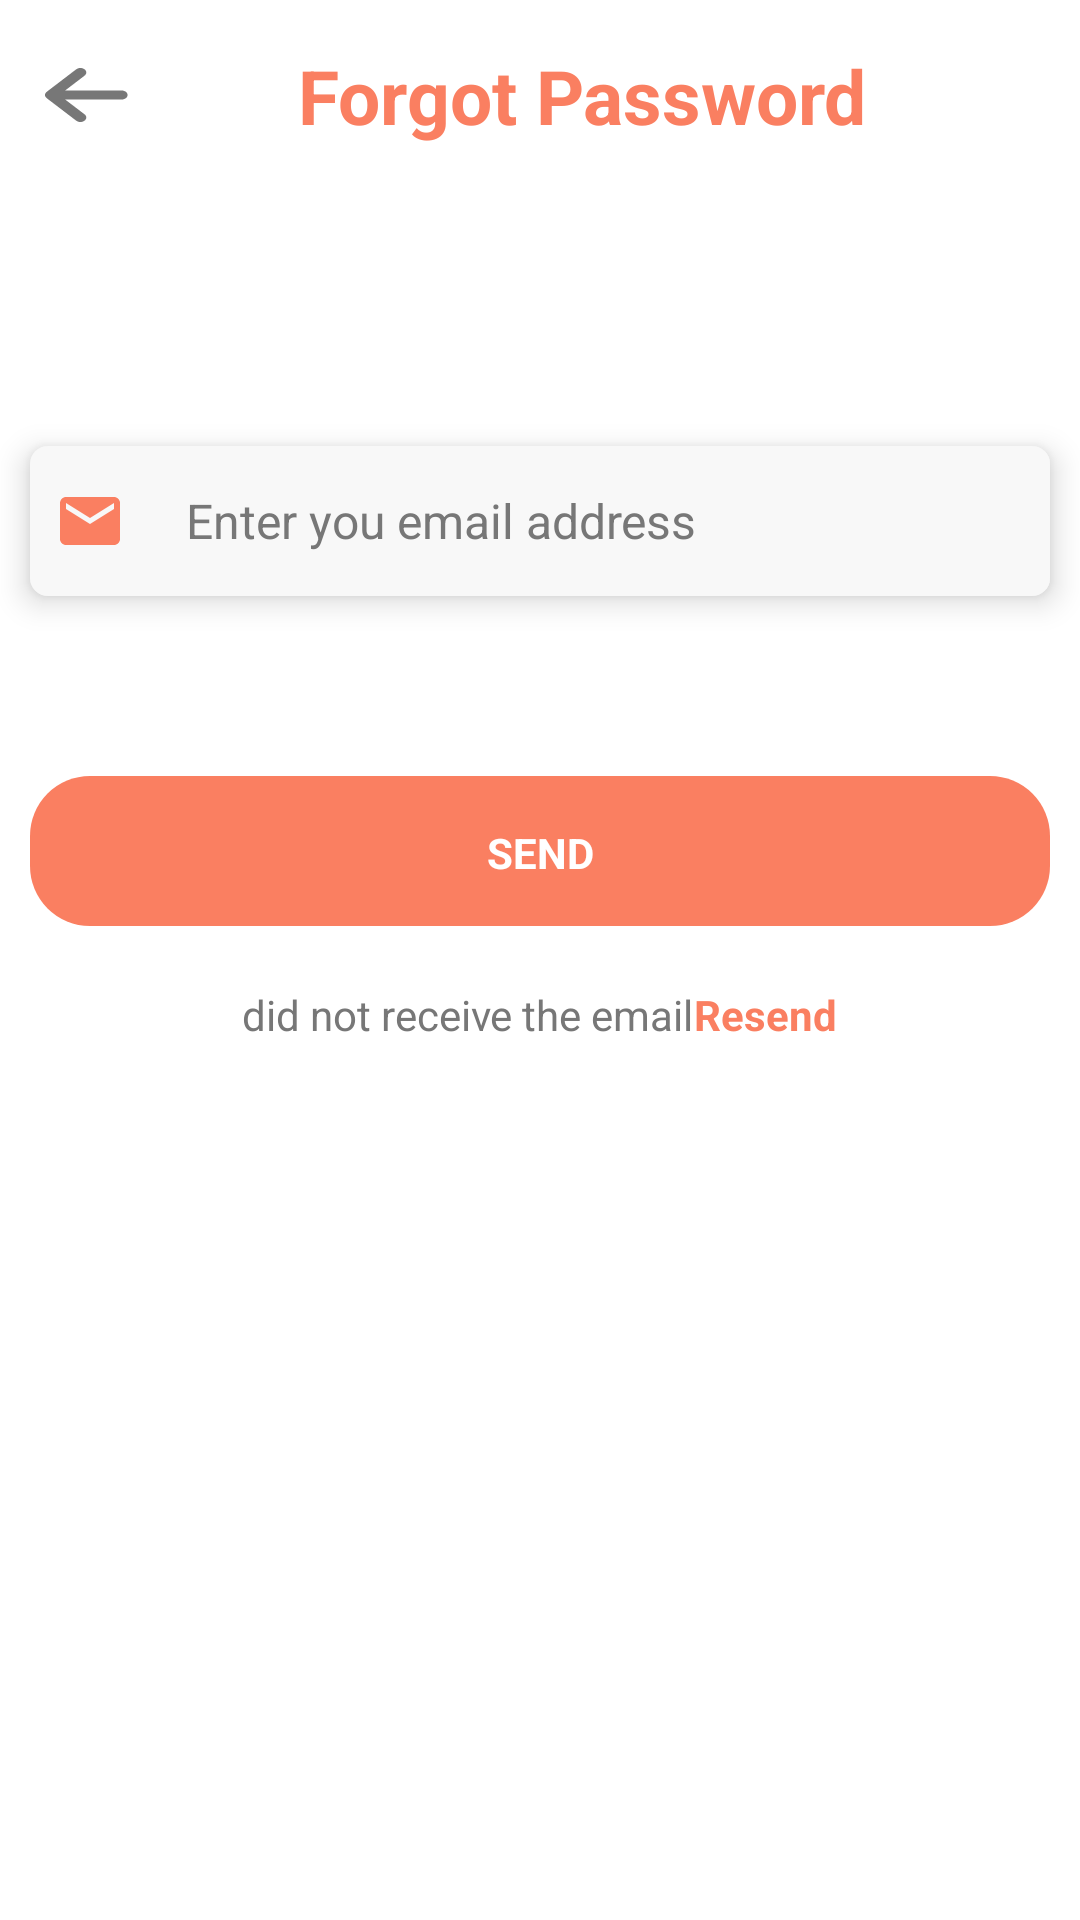

Reconstruct the res/layout file that produces this screen, plus the resources it refers to.
<!-- AndroidManifest.xml: application theme Theme.CareMama -->
<!-- res/layout/fragment_forgot_pass.xml -->
<?xml version="1.0" encoding="utf-8"?>
<androidx.constraintlayout.widget.ConstraintLayout xmlns:android="http://schemas.android.com/apk/res/android"
    xmlns:app="http://schemas.android.com/apk/res-auto"
    xmlns:tools="http://schemas.android.com/tools"
    android:id="@+id/main"
    android:layout_width="match_parent"
    android:layout_height="match_parent"
    android:layout_margin="12dp"
    android:fitsSystemWindows="true"
    android:background="@color/white"
    tools:context="auth.ForgotPassFragment">
    <LinearLayout
        android:id="@+id/linearLayout2"
        android:layout_width="match_parent"
        android:layout_height="wrap_content"
        android:gravity="center"
        android:layout_margin="15dp"
        android:orientation="horizontal"
        app:layout_constraintEnd_toEndOf="parent"
        app:layout_constraintHorizontal_bias="0.5"
        app:layout_constraintStart_toStartOf="parent"
        app:layout_constraintTop_toTopOf="parent">
        <ImageView
            android:id="@+id/sign_back"
            android:layout_width="wrap_content"
            android:layout_height="wrap_content"
            android:src="@drawable/nav_bar"/>

        <TextView
            android:layout_width="match_parent"
            android:layout_height="wrap_content"
            android:layout_gravity="center"
            android:gravity="center"
            android:text="@string/forgot_password"
            android:textSize="25sp"
            android:textColor="@color/secondary"
            android:textStyle="bold" />
    </LinearLayout>

    <androidx.cardview.widget.CardView
        android:background="@color/background_light"
        android:id="@+id/cardView"
        android:layout_width="match_parent"
        android:layout_height="50dp"
        android:layout_marginStart="10dp"
        android:layout_marginTop="100dp"
        android:layout_marginEnd="10dp"
        android:padding="8dp"
        app:cardBackgroundColor="#F2F2F2"
        app:cardCornerRadius="6dp"
        app:cardElevation="6dp"
        app:layout_constraintTop_toBottomOf="@+id/linearLayout2"
        tools:layout_editor_absoluteX="10dp">

        <LinearLayout
            android:background="@color/background_light"
            android:layout_width="match_parent"
            android:layout_height="match_parent"
            android:gravity="center_vertical"
            android:orientation="horizontal">

            <ImageView
                android:layout_width="40dp"
                android:layout_height="40dp"
                android:contentDescription="@string/todo"
                android:padding="8dp"
                android:src="@drawable/baseline_email_24" />

            <EditText
                android:background="@color/background_light"
                android:id="@+id/reset_email_input"
                android:layout_width="0dp"
                android:layout_height="wrap_content"
                android:layout_weight="1"
                android:hint="@string/enter_you_email_address"
                android:inputType="textEmailAddress"
                android:padding="12dp"
                android:textColor="@color/black"
                android:textColorHint="@color/text_secondary"
                android:textSize="16sp" />
        </LinearLayout>

    </androidx.cardview.widget.CardView>

    <TextView
        android:id="@+id/errorSTextView"
        android:layout_width="match_parent"
        android:layout_height="wrap_content"
        android:textAlignment="center"
        android:layout_margin="30dp"
        android:textColor="#FF0000"
        app:layout_constraintTop_toBottomOf="@+id/cardView" />

    <TextView
        android:id="@+id/btnsendLink"
        android:layout_width="match_parent"
        android:layout_height="50dp"
        android:layout_marginStart="10dp"
        android:layout_marginTop="60dp"
        android:layout_marginEnd="10dp"
        android:background="@drawable/rounded_button"
        android:gravity="center"
        android:padding="16dp"
        android:text="@string/send"
        android:textAllCaps="true"
        android:textColor="@android:color/white"
        android:textStyle="bold"
        app:layout_constraintEnd_toEndOf="parent"
        app:layout_constraintHorizontal_bias="0.5"
        app:layout_constraintStart_toStartOf="parent"
        app:layout_constraintTop_toBottomOf="@+id/cardView" />




    <LinearLayout
        android:id="@+id/linearLayout3"
        android:layout_width="match_parent"
        android:layout_height="wrap_content"
        android:layout_marginTop="20dp"
        android:gravity="center"
        android:orientation="horizontal"
        app:layout_constraintTop_toBottomOf="@+id/btnsendLink">

        <TextView
            android:layout_width="wrap_content"
            android:layout_height="wrap_content"
            android:text="@string/did_not_receive_the_email"
            android:textColor="@color/text_secondary" />

        <TextView
            android:layout_width="wrap_content"
            android:layout_height="wrap_content"
            android:text="@string/resend"
            android:textAlignment="center"
            android:textColor="@color/secondary"
            android:textSize="14sp"
            android:textStyle="bold" />
    </LinearLayout>






</androidx.constraintlayout.widget.ConstraintLayout>
<!-- resources referenced by this layout -->
<resources>
  <color name="background_light">#FFF8F8F8</color>
  <color name="black">#FF000000</color>
  <color name="secondary">#FA7F61</color>
  <color name="text_secondary">#777777</color>
  <color name="white">#FFFFFFFF</color>
  <!-- drawable baseline_email_24 (drawable) -->
  <vector xmlns:android="http://schemas.android.com/apk/res/android"
      android:width="24dp"
      android:height="24dp"
      android:tint="@color/secondary"
      android:viewportWidth="24"
      android:viewportHeight="24">
  
      <path
          android:fillColor="@android:color/white"
          android:pathData="M20,4L4,4c-1.1,0 -1.99,0.9 -1.99,2L2,18c0,1.1 0.9,2 2,2h16c1.1,0 2,-0.9 2,-2L22,6c0,-1.1 -0.9,-2 -2,-2zM20,8l-8,5 -8,-5L4,6l8,5 8,-5v2z" />
  
  </vector>
  <!-- drawable nav_bar (drawable) -->
  <vector xmlns:android="http://schemas.android.com/apk/res/android"
      android:width="28dp"
      android:height="18dp"
      android:viewportWidth="28"
      android:viewportHeight="18">
    <path
        android:pathData="M13.184,17.561C13.952,16.975 13.952,16.025 13.184,15.439L6.711,10.5H25.554C26.64,10.5 27.52,9.828 27.52,9C27.52,8.172 26.64,7.5 25.554,7.5H6.711L13.184,2.561C13.952,1.975 13.952,1.025 13.184,0.439C12.417,-0.146 11.172,-0.146 10.404,0.439L0.576,7.939C0.387,8.083 0.245,8.249 0.149,8.426C0.053,8.603 0,8.797 0,9C0,9.203 0.053,9.397 0.149,9.574C0.245,9.751 0.387,9.917 0.576,10.061L10.404,17.561C11.172,18.146 12.417,18.146 13.184,17.561Z"
        android:fillColor="@color/text_secondary"
        android:fillType="evenOdd"/>
    <group>
      <clip-path
          android:pathData="M13.184,17.561C13.952,16.975 13.952,16.025 13.184,15.439L6.711,10.5H25.554C26.64,10.5 27.52,9.828 27.52,9C27.52,8.172 26.64,7.5 25.554,7.5H6.711L13.184,2.561C13.952,1.975 13.952,1.025 13.184,0.439C12.417,-0.146 11.172,-0.146 10.404,0.439L0.576,7.939C0.387,8.083 0.245,8.249 0.149,8.426C0.053,8.603 0,8.797 0,9C0,9.203 0.053,9.397 0.149,9.574C0.245,9.751 0.387,9.917 0.576,10.061L10.404,17.561C11.172,18.146 12.417,18.146 13.184,17.561Z"
          android:fillType="evenOdd"/>
    </group>
  </vector>
  <!-- drawable rounded_button (drawable) -->
  <?xml version="1.0" encoding="utf-8"?>
  <shape xmlns:android="http://schemas.android.com/apk/res/android"
      android:shape="rectangle">
      <solid android:color="@color/secondary" />
      <corners android:radius="20dp" />
  </shape>
  <string name="did_not_receive_the_email">did not receive the email</string>
  <string name="enter_you_email_address">Enter you email address</string>
  <string name="forgot_password">Forgot Password</string>
  <string name="resend">Resend</string>
  <string name="send">Send</string>
  <string name="todo">todo</string>
  <style name="Theme.CareMama" parent="Base.Theme.CareMama" />
  <style name="Base.Theme.CareMama" parent="Theme.Material3.DayNight.NoActionBar">
          
          
      </style>
</resources>
